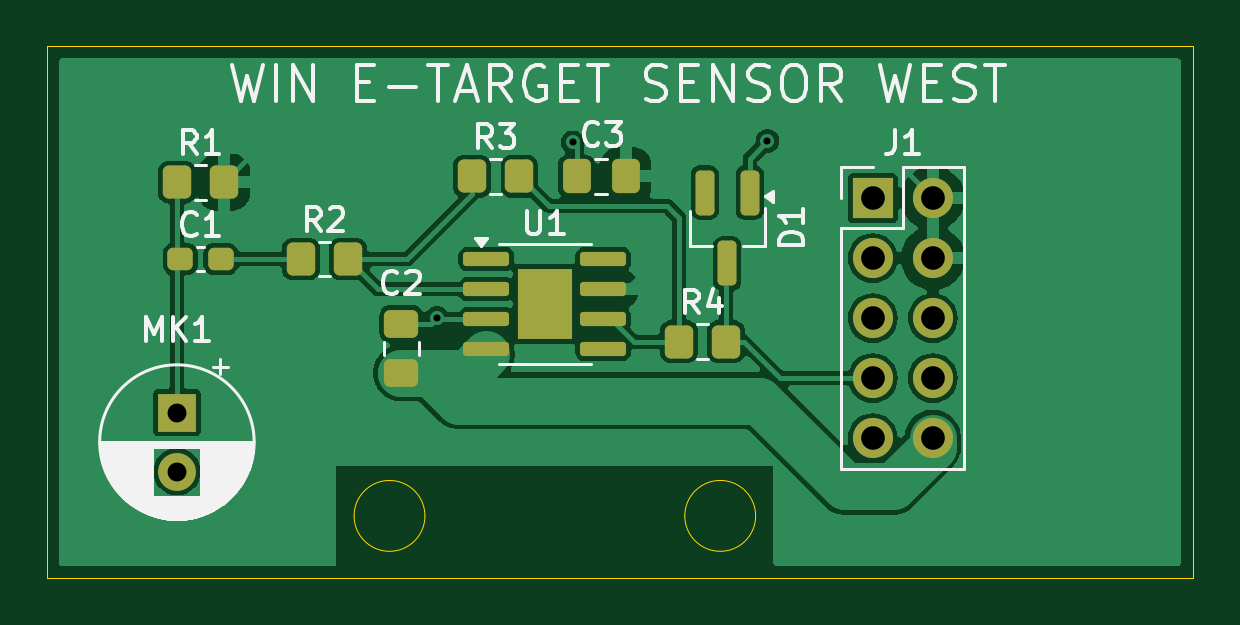
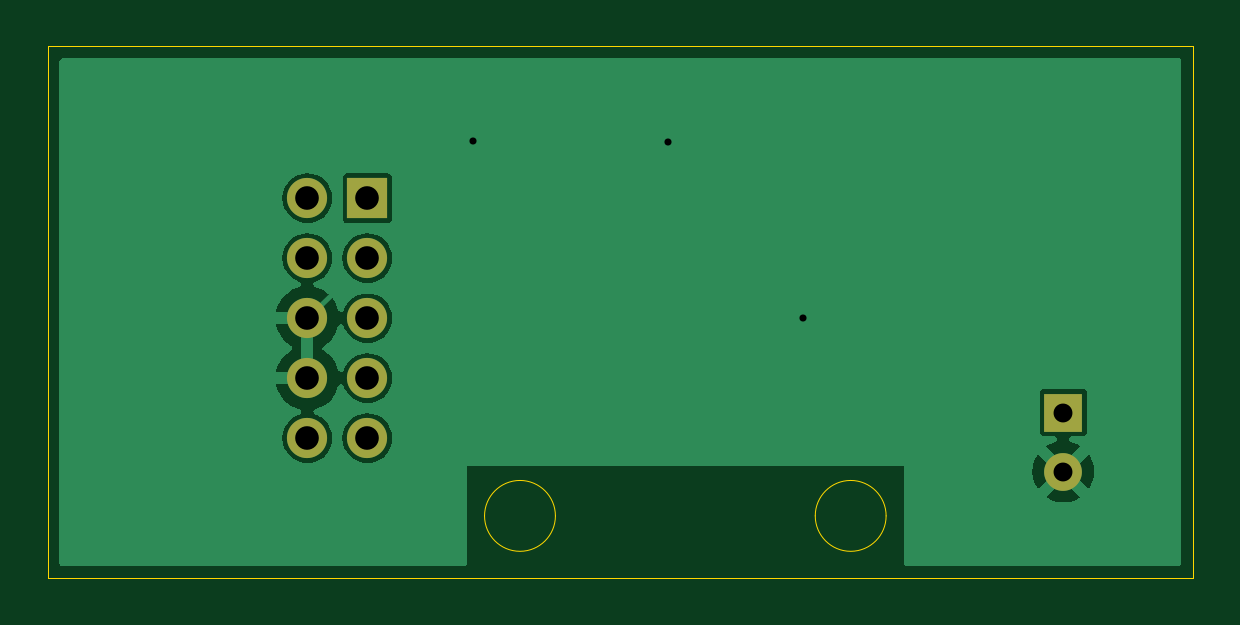
Circuit board: 11 layer files. Board 48.5 x 22.5 mm.
- bottom_copper: Sensors-B_Cu.gbr (19425 bytes)
- bottom_mask: Sensors-B_Mask.gbr (913 bytes)
- paste: Sensors-B_Paste.gbr (450 bytes)
- bottom_silk: Sensors-B_Silkscreen.gbr (451 bytes)
- outline: Sensors-Edge_Cuts.gbr (994 bytes)
- top_copper: Sensors-F_Cu.gbr (53430 bytes)
- top_mask: Sensors-F_Mask.gbr (2964 bytes)
- paste: Sensors-F_Paste.gbr (2653 bytes)
- top_silk: Sensors-F_Silkscreen.gbr (27336 bytes)
- drill: Sensors-NPTH.drl (265 bytes)
- drill: Sensors-PTH.drl (678 bytes)

=== bottom_copper: Sensors-B_Cu.gbr (19425 bytes, source omitted) ===
=== bottom_mask: Sensors-B_Mask.gbr ===
%TF.GenerationSoftware,KiCad,Pcbnew,8.0.5*%
%TF.CreationDate,2024-10-16T14:41:56+05:30*%
%TF.ProjectId,Sensors,53656e73-6f72-4732-9e6b-696361645f70,rev?*%
%TF.SameCoordinates,Original*%
%TF.FileFunction,Soldermask,Bot*%
%TF.FilePolarity,Negative*%
%FSLAX46Y46*%
G04 Gerber Fmt 4.6, Leading zero omitted, Abs format (unit mm)*
G04 Created by KiCad (PCBNEW 8.0.5) date 2024-10-16 14:41:56*
%MOMM*%
%LPD*%
G01*
G04 APERTURE LIST*
%ADD10R,1.700000X1.700000*%
%ADD11O,1.700000X1.700000*%
%ADD12R,1.600000X1.600000*%
%ADD13C,1.600000*%
G04 APERTURE END LIST*
D10*
%TO.C,J1*%
X197960000Y-87920000D03*
D11*
X200500000Y-87920000D03*
X197960000Y-90460000D03*
X200500000Y-90460000D03*
X197960000Y-93000000D03*
X200500000Y-93000000D03*
X197960000Y-95540000D03*
X200500000Y-95540000D03*
X197960000Y-98080000D03*
X200500000Y-98080000D03*
%TD*%
D12*
%TO.C,MK1*%
X168500000Y-97000000D03*
D13*
X168500000Y-99500000D03*
%TD*%
M02*

=== paste: Sensors-B_Paste.gbr ===
%TF.GenerationSoftware,KiCad,Pcbnew,8.0.5*%
%TF.CreationDate,2024-10-16T14:41:56+05:30*%
%TF.ProjectId,Sensors,53656e73-6f72-4732-9e6b-696361645f70,rev?*%
%TF.SameCoordinates,Original*%
%TF.FileFunction,Paste,Bot*%
%TF.FilePolarity,Positive*%
%FSLAX46Y46*%
G04 Gerber Fmt 4.6, Leading zero omitted, Abs format (unit mm)*
G04 Created by KiCad (PCBNEW 8.0.5) date 2024-10-16 14:41:56*
%MOMM*%
%LPD*%
G01*
G04 APERTURE LIST*
G04 APERTURE END LIST*
M02*

=== bottom_silk: Sensors-B_Silkscreen.gbr ===
%TF.GenerationSoftware,KiCad,Pcbnew,8.0.5*%
%TF.CreationDate,2024-10-16T14:41:56+05:30*%
%TF.ProjectId,Sensors,53656e73-6f72-4732-9e6b-696361645f70,rev?*%
%TF.SameCoordinates,Original*%
%TF.FileFunction,Legend,Bot*%
%TF.FilePolarity,Positive*%
%FSLAX46Y46*%
G04 Gerber Fmt 4.6, Leading zero omitted, Abs format (unit mm)*
G04 Created by KiCad (PCBNEW 8.0.5) date 2024-10-16 14:41:56*
%MOMM*%
%LPD*%
G01*
G04 APERTURE LIST*
G04 APERTURE END LIST*
M02*

=== outline: Sensors-Edge_Cuts.gbr ===
%TF.GenerationSoftware,KiCad,Pcbnew,8.0.5*%
%TF.CreationDate,2024-10-16T14:41:56+05:30*%
%TF.ProjectId,Sensors,53656e73-6f72-4732-9e6b-696361645f70,rev?*%
%TF.SameCoordinates,Original*%
%TF.FileFunction,Profile,NP*%
%FSLAX46Y46*%
G04 Gerber Fmt 4.6, Leading zero omitted, Abs format (unit mm)*
G04 Created by KiCad (PCBNEW 8.0.5) date 2024-10-16 14:41:56*
%MOMM*%
%LPD*%
G01*
G04 APERTURE LIST*
%TA.AperFunction,Profile*%
%ADD10C,0.050000*%
%TD*%
G04 APERTURE END LIST*
D10*
X193000000Y-101375000D02*
G75*
G02*
X190000000Y-101375000I-1500000J0D01*
G01*
X190000000Y-101375000D02*
G75*
G02*
X193000000Y-101375000I1500000J0D01*
G01*
X211500000Y-81500000D02*
X211500000Y-104000000D01*
X163000000Y-81500000D02*
X211500000Y-81500000D01*
X211500000Y-104000000D02*
X163000000Y-104000000D01*
X163000000Y-104000000D02*
X163000000Y-81500000D01*
X179000000Y-101375000D02*
G75*
G02*
X176000000Y-101375000I-1500000J0D01*
G01*
X176000000Y-101375000D02*
G75*
G02*
X179000000Y-101375000I1500000J0D01*
G01*
M02*

=== top_copper: Sensors-F_Cu.gbr (53430 bytes, source omitted) ===
=== top_mask: Sensors-F_Mask.gbr (2964 bytes, source withheld) ===
=== paste: Sensors-F_Paste.gbr (2653 bytes, source withheld) ===
=== top_silk: Sensors-F_Silkscreen.gbr (27336 bytes, source omitted) ===
=== drill: Sensors-NPTH.drl ===
M48
; DRILL file {KiCad 8.0.5} date 2024-10-16T14:41:24+0530
; FORMAT={-:-/ absolute / inch / decimal}
; #@! TF.CreationDate,2024-10-16T14:41:24+05:30
; #@! TF.GenerationSoftware,Kicad,Pcbnew,8.0.5
; #@! TF.FileFunction,NonPlated,1,2,NPTH
FMAT,2
INCH
%
G90
G05
M30

=== drill: Sensors-PTH.drl ===
M48
; DRILL file {KiCad 8.0.5} date 2024-10-16T14:41:24+0530
; FORMAT={-:-/ absolute / inch / decimal}
; #@! TF.CreationDate,2024-10-16T14:41:24+05:30
; #@! TF.GenerationSoftware,Kicad,Pcbnew,8.0.5
; #@! TF.FileFunction,Plated,1,2,PTH
FMAT,2
INCH
; #@! TA.AperFunction,Plated,PTH,ViaDrill
T1C0.0118
; #@! TA.AperFunction,Plated,PTH,ComponentDrill
T2C0.0315
; #@! TA.AperFunction,Plated,PTH,ComponentDrill
T3C0.0394
%
G90
G05
T1
X7.0669Y-3.6614
X7.2933Y-3.3686
X7.6181Y-3.3661
T2
X6.6339Y-3.8189
X6.6339Y-3.9173
T3
X7.7937Y-3.4614
X7.7937Y-3.5614
X7.7937Y-3.6614
X7.7937Y-3.7614
X7.7937Y-3.8614
X7.8937Y-3.4614
X7.8937Y-3.5614
X7.8937Y-3.6614
X7.8937Y-3.7614
X7.8937Y-3.8614
M30
